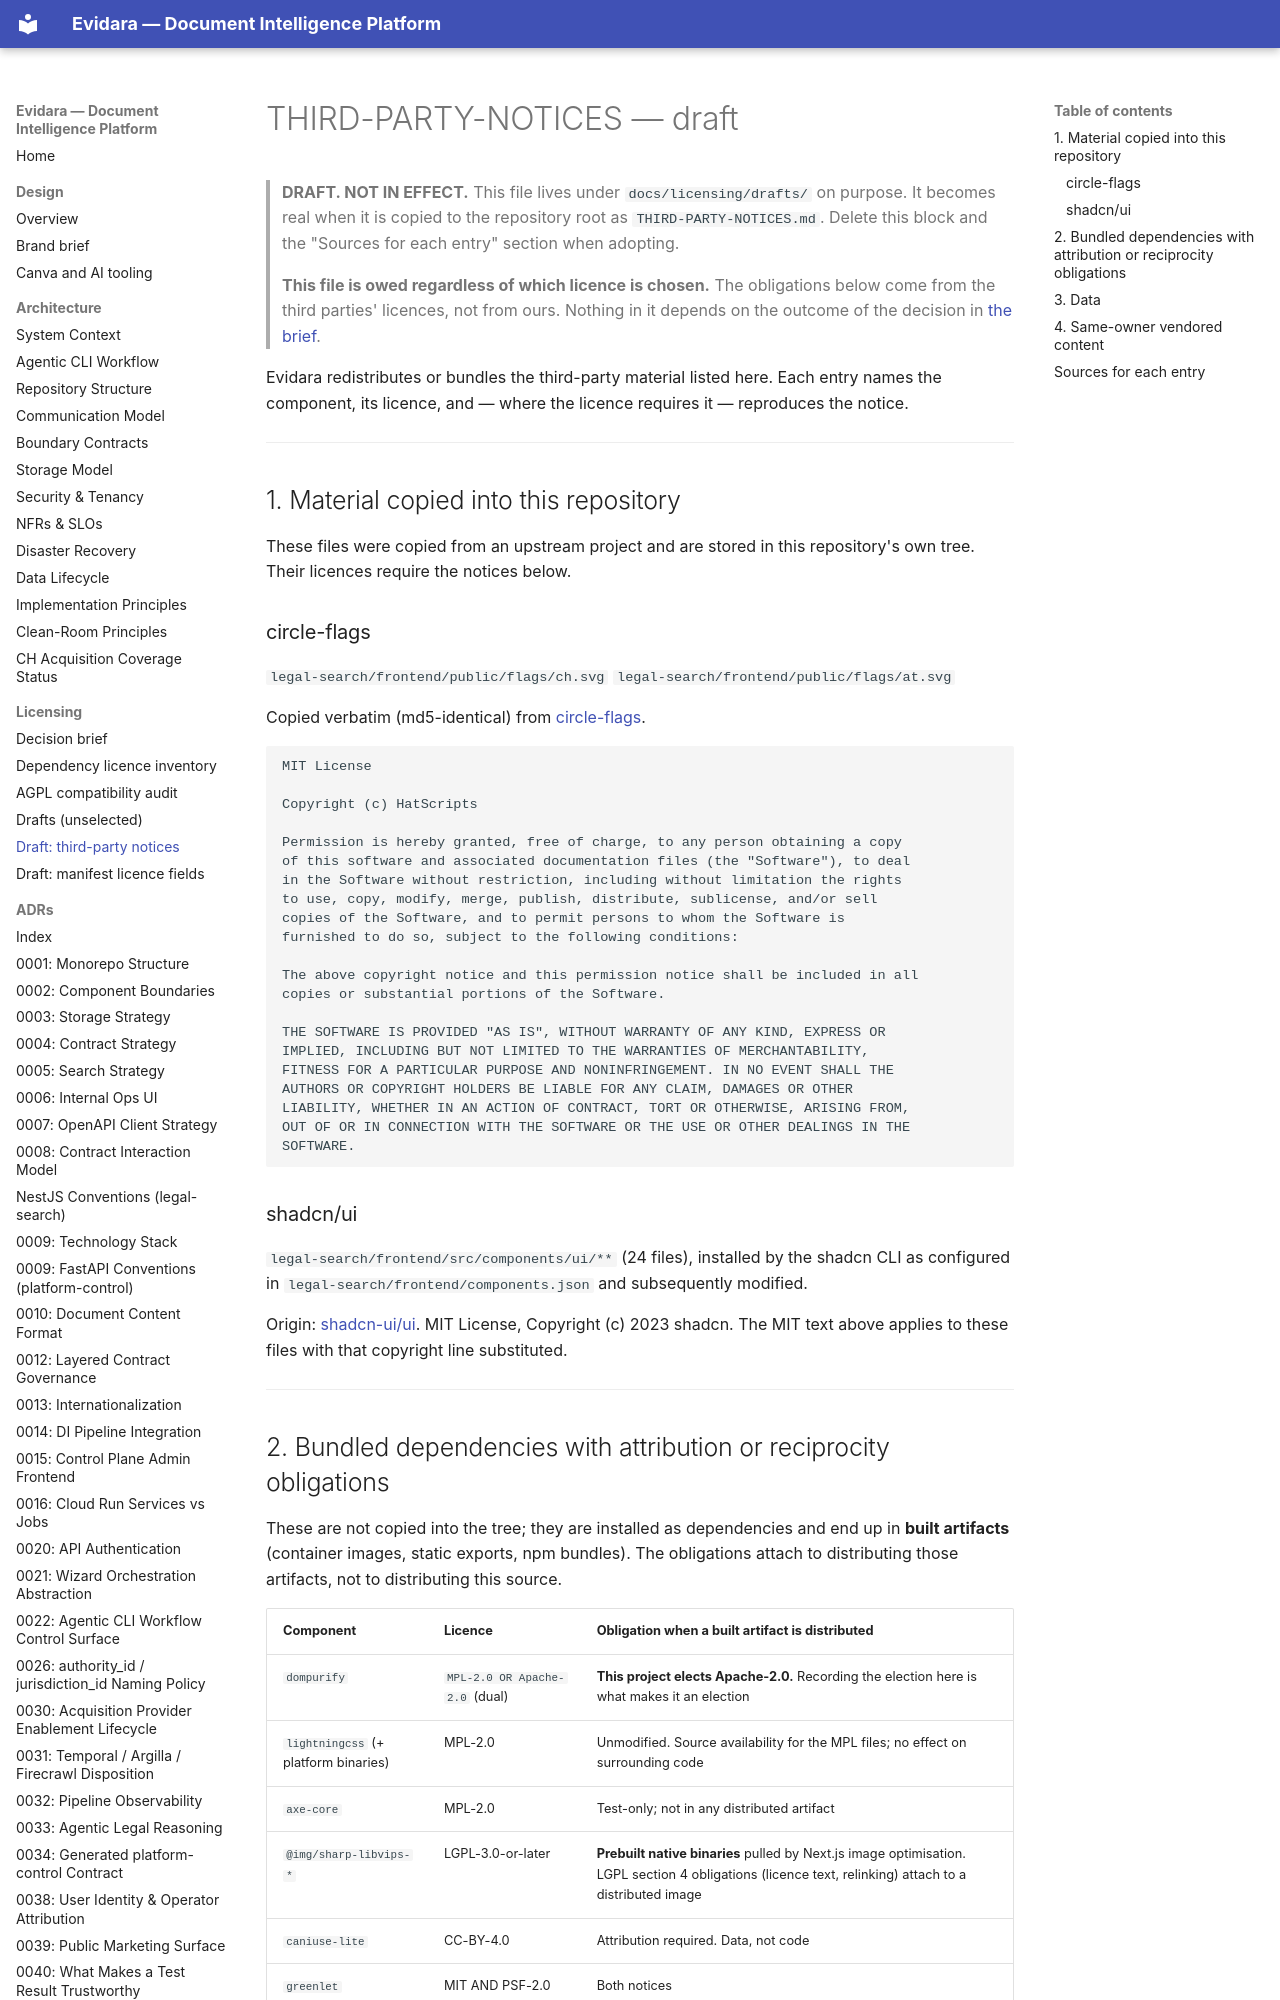

repository: philipplukas/evidara · page: licensing/drafts/THIRD-PARTY-NOTICES/index.html · generator: mkdocs

# THIRD-PARTY-NOTICES — draft

> **DRAFT. NOT IN EFFECT.** This file lives under `docs/licensing/drafts/` on purpose. It becomes
> real when it is copied to the repository root as `THIRD-PARTY-NOTICES.md`. Delete this block and
> the "Sources for each entry" section when adopting.
>
> **This file is owed regardless of which licence is chosen.** The obligations below come from the
> third parties' licences, not from ours. Nothing in it depends on the outcome of the decision in
> [the brief](../README.md).

Evidara redistributes or bundles the third-party material listed here. Each entry names the
component, its licence, and — where the licence requires it — reproduces the notice.

---

## 1. Material copied into this repository

These files were copied from an upstream project and are stored in this repository's own tree.
Their licences require the notices below.

### circle-flags

`legal-search/frontend/public/flags/ch.svg`
`legal-search/frontend/public/flags/at.svg`

Copied verbatim (md5-identical) from [circle-flags](https://github.com/HatScripts/circle-flags).

```text
MIT License

Copyright (c) HatScripts

Permission is hereby granted, free of charge, to any person obtaining a copy
of this software and associated documentation files (the "Software"), to deal
in the Software without restriction, including without limitation the rights
to use, copy, modify, merge, publish, distribute, sublicense, and/or sell
copies of the Software, and to permit persons to whom the Software is
furnished to do so, subject to the following conditions:

The above copyright notice and this permission notice shall be included in all
copies or substantial portions of the Software.

THE SOFTWARE IS PROVIDED "AS IS", WITHOUT WARRANTY OF ANY KIND, EXPRESS OR
IMPLIED, INCLUDING BUT NOT LIMITED TO THE WARRANTIES OF MERCHANTABILITY,
FITNESS FOR A PARTICULAR PURPOSE AND NONINFRINGEMENT. IN NO EVENT SHALL THE
AUTHORS OR COPYRIGHT HOLDERS BE LIABLE FOR ANY CLAIM, DAMAGES OR OTHER
LIABILITY, WHETHER IN AN ACTION OF CONTRACT, TORT OR OTHERWISE, ARISING FROM,
OUT OF OR IN CONNECTION WITH THE SOFTWARE OR THE USE OR OTHER DEALINGS IN THE
SOFTWARE.
```

### shadcn/ui

`legal-search/frontend/src/components/ui/**` (24 files), installed by the shadcn CLI as configured
in `legal-search/frontend/components.json` and subsequently modified.

Origin: [shadcn-ui/ui](https://github.com/shadcn-ui/ui). MIT License, Copyright (c) 2023 shadcn.
The MIT text above applies to these files with that copyright line substituted.

---
